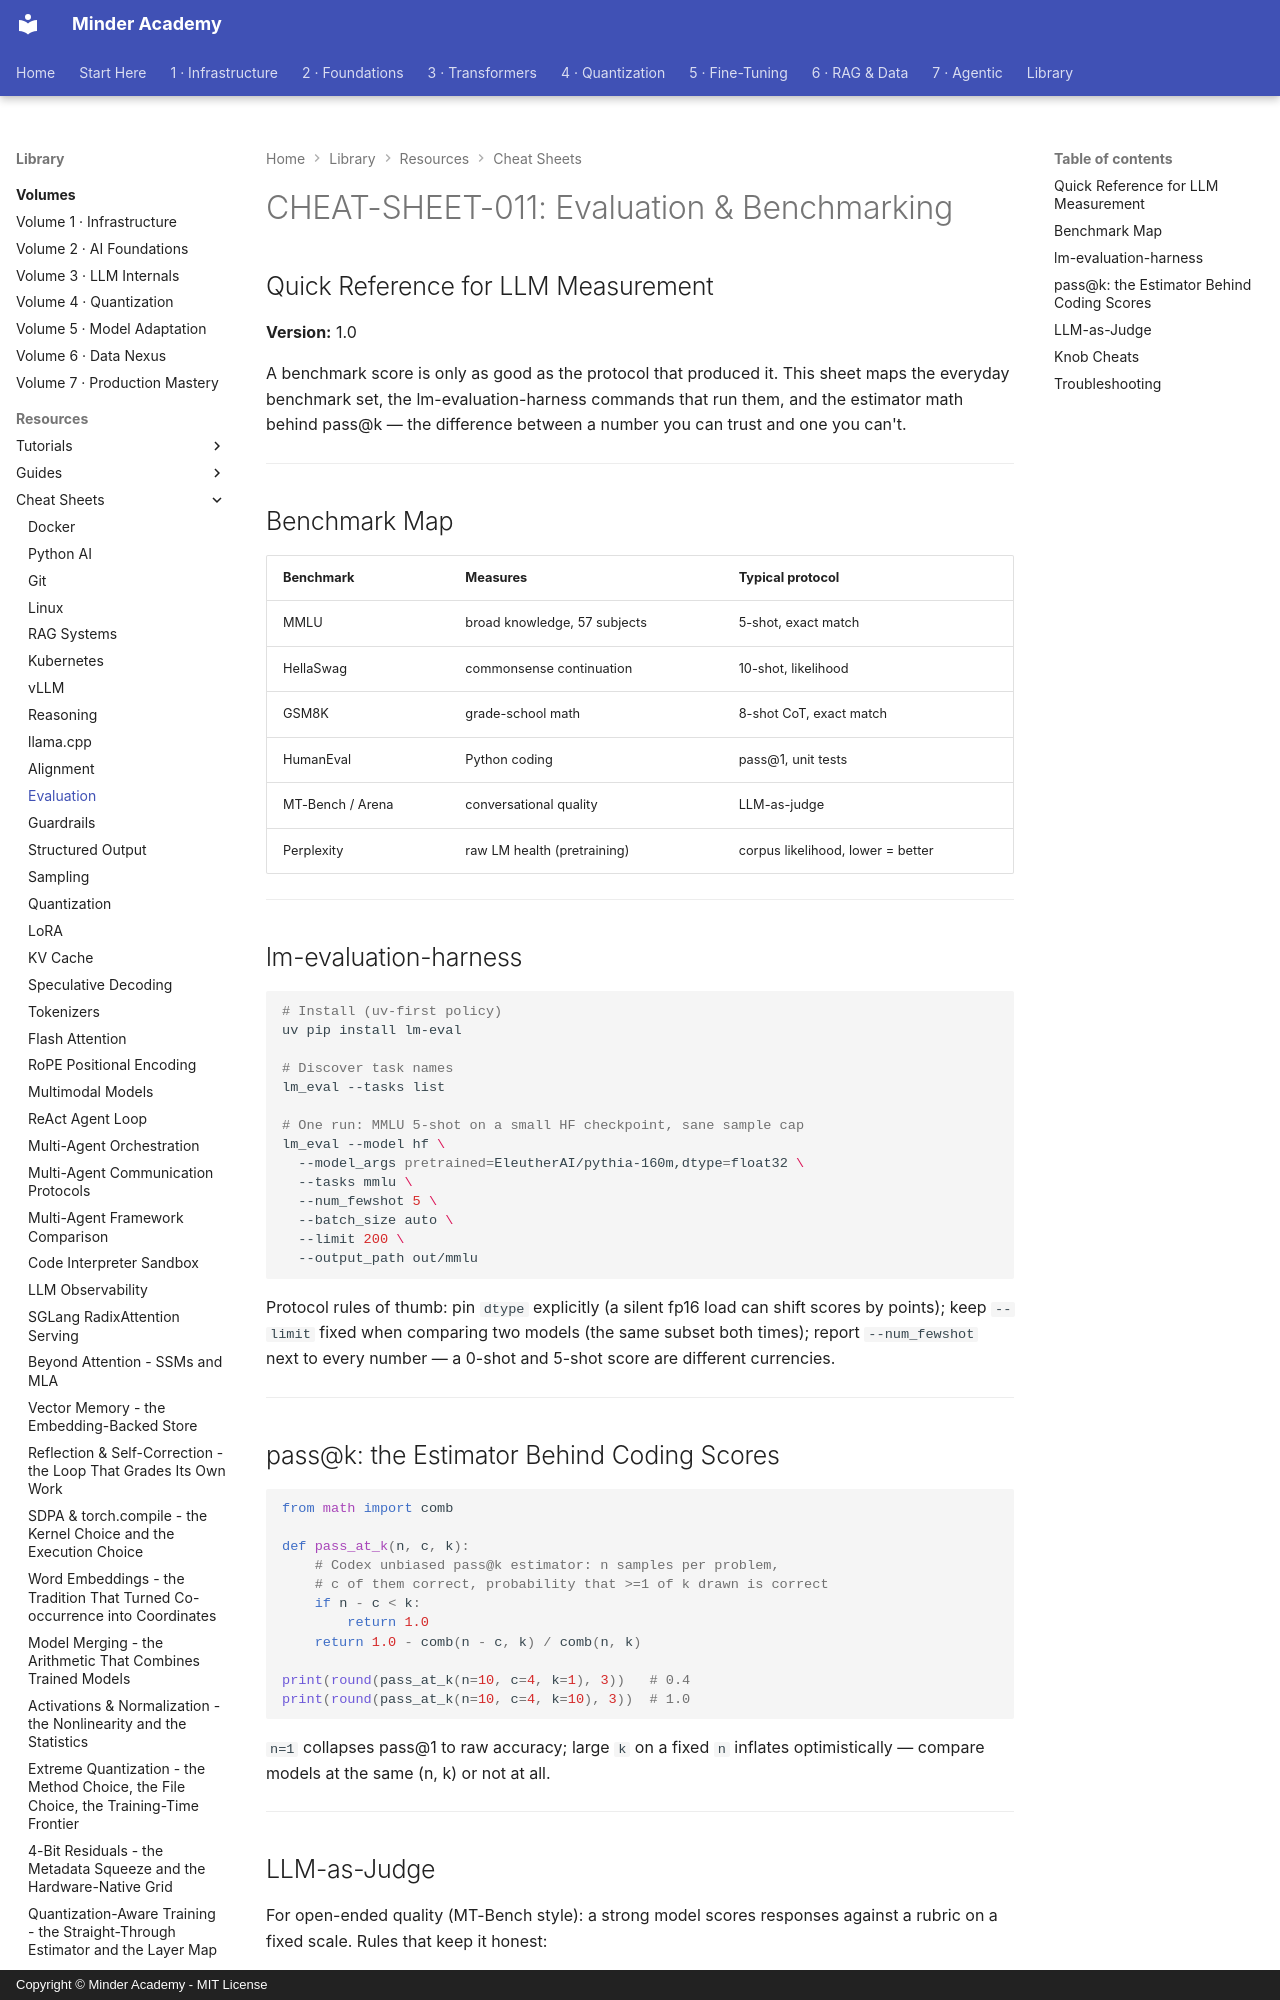

repository: minderhq/academy · page: learning-resources/cheat-sheets/CHEAT-SHEET-011-Evaluation-Benchmarking/index.html · generator: mkdocs · copyright: Copyright © Minder Academy - MIT License

---
Document ID: CHEAT-SHEET-011
Title: "CHEAT-SHEET-011: Evaluation & Benchmarking"
Last Updated: 2026-10-15
Status: Complete
Difficulty: Intermediate
Tags: ['cheatsheet', 'evaluation', 'benchmarks']
---

# CHEAT-SHEET-011: Evaluation & Benchmarking

## Quick Reference for LLM Measurement

**Version:** 1.0

A benchmark score is only as good as the protocol that produced it. This
sheet maps the everyday benchmark set, the lm-evaluation-harness commands
that run them, and the estimator math behind pass@k — the difference
between a number you can trust and one you can't.

---

## Benchmark Map

| Benchmark | Measures | Typical protocol |
| --- | --- | --- |
| MMLU | broad knowledge, 57 subjects | 5-shot, exact match |
| HellaSwag | commonsense continuation | 10-shot, likelihood |
| GSM8K | grade-school math | 8-shot CoT, exact match |
| HumanEval | Python coding | pass@1, unit tests |
| MT-Bench / Arena | conversational quality | LLM-as-judge |
| Perplexity | raw LM health (pretraining) | corpus likelihood, lower = better |

---

## lm-evaluation-harness

```bash
# Install (uv-first policy)
uv pip install lm-eval

# Discover task names
lm_eval --tasks list

# One run: MMLU 5-shot on a small HF checkpoint, sane sample cap
lm_eval --model hf \
  --model_args pretrained=EleutherAI/pythia-160m,dtype=float32 \
  --tasks mmlu \
  --num_fewshot 5 \
  --batch_size auto \
  --limit 200 \
  --output_path out/mmlu
```

Protocol rules of thumb: pin `dtype` explicitly (a silent fp16 load can
shift scores by points); keep `--limit` fixed when comparing two models
(the same subset both times); report `--num_fewshot` next to every number
— a 0-shot and 5-shot score are different currencies.

---
